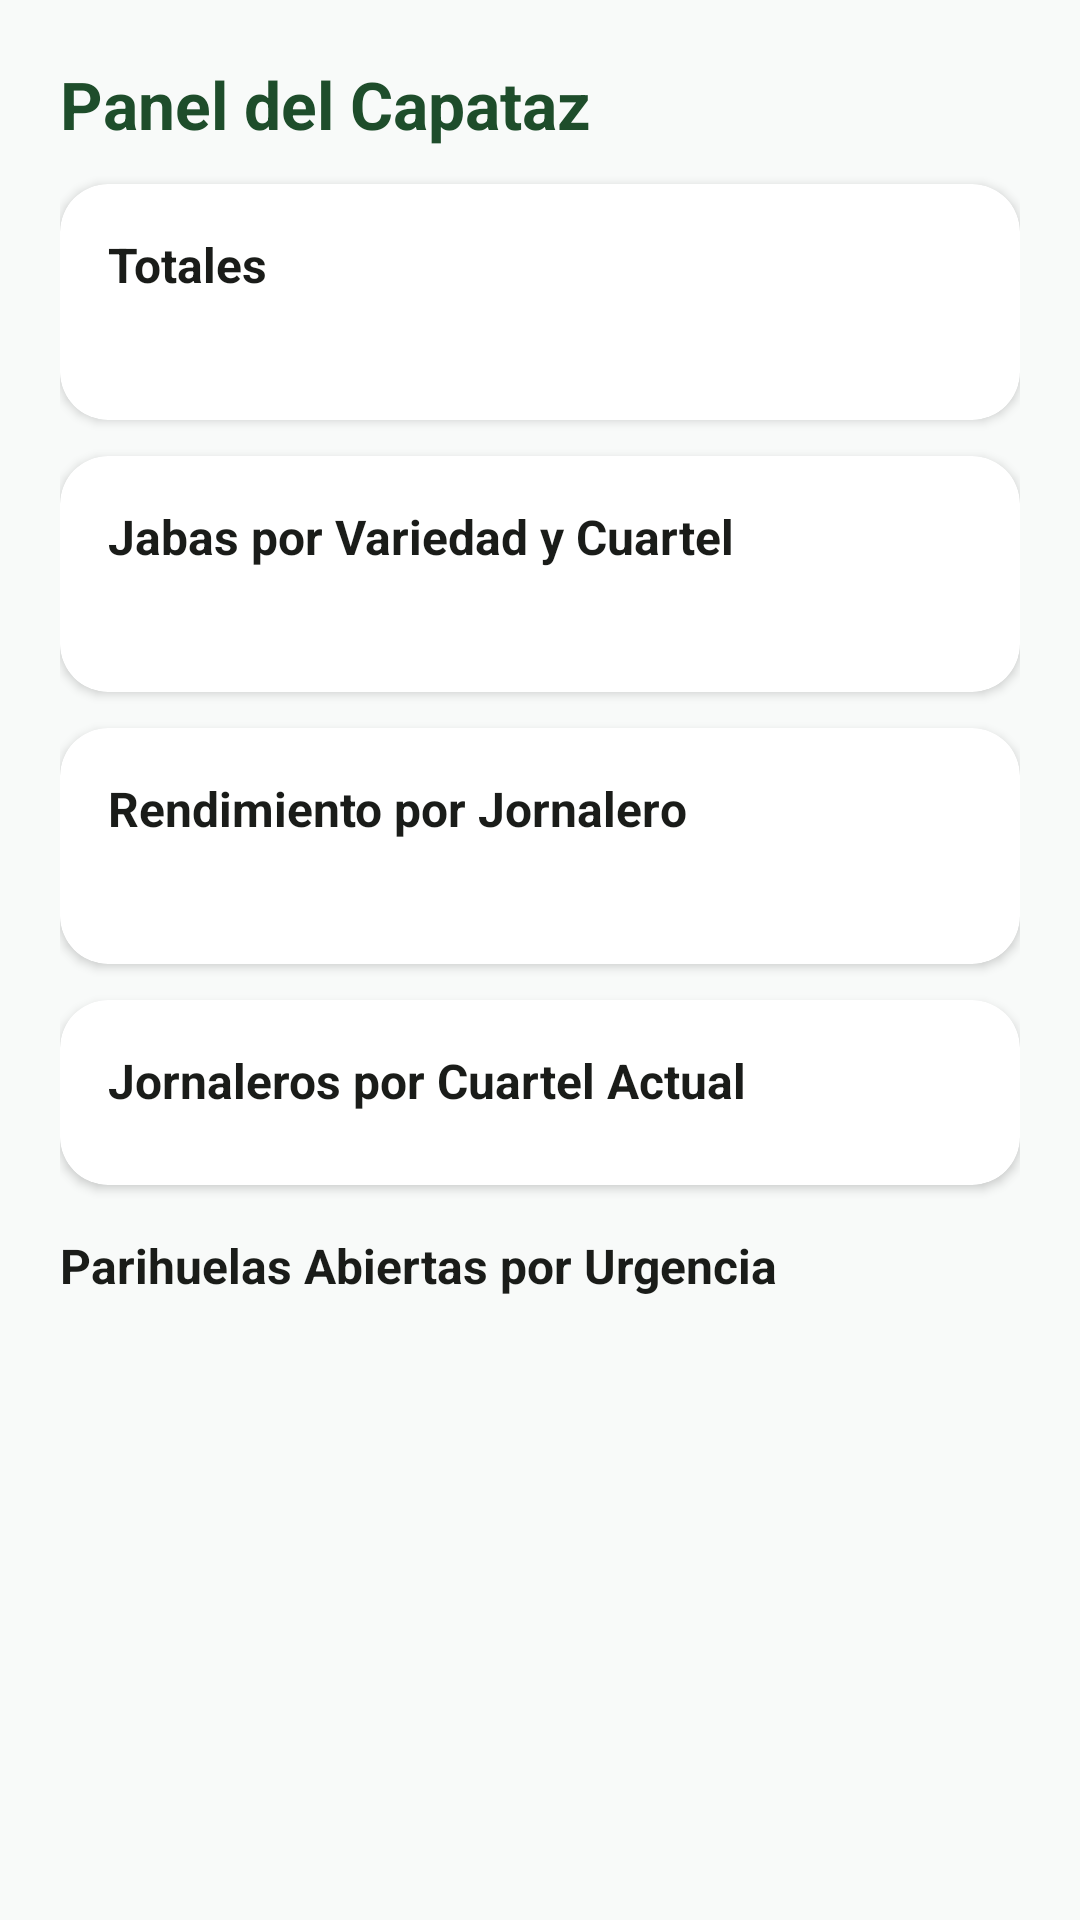

The Android layout XML behind this screen, and the referenced resources:
<!-- AndroidManifest.xml: application theme Theme.AgroValleCosecha -->
<!-- res/layout/activity_panel_capataz.xml -->
<?xml version="1.0" encoding="utf-8"?>
<ScrollView xmlns:android="http://schemas.android.com/apk/res/android"
    xmlns:app="http://schemas.android.com/apk/res-auto"
    android:layout_width="match_parent"
    android:layout_height="match_parent"
    android:background="@color/fondo_app"
    android:fillViewport="true">

    <LinearLayout
        android:layout_width="match_parent"
        android:layout_height="wrap_content"
        android:orientation="vertical"
        android:padding="20dp">

        <TextView
            android:layout_width="wrap_content"
            android:layout_height="wrap_content"
            android:text="Panel del Capataz"
            android:textColor="@color/verde_agricola"
            android:textSize="22sp"
            android:textStyle="bold" />

        <TextView
            android:id="@+id/tvMensajePanel"
            android:layout_width="match_parent"
            android:layout_height="wrap_content"
            android:layout_marginTop="10dp"
            android:background="@color/surface"
            android:padding="10dp"
            android:textColor="@color/text_primary"
            android:textSize="13sp"
            android:visibility="gone" />

        <com.google.android.material.card.MaterialCardView
            android:layout_width="match_parent"
            android:layout_height="wrap_content"
            android:layout_marginTop="12dp"
            app:cardBackgroundColor="@color/surface"
            app:cardCornerRadius="16dp"
            app:cardElevation="2dp">

            <LinearLayout
                android:layout_width="match_parent"
                android:layout_height="wrap_content"
                android:orientation="vertical"
                android:padding="16dp">

                <TextView
                    android:layout_width="wrap_content"
                    android:layout_height="wrap_content"
                    android:text="Totales"
                    android:textColor="@color/text_primary"
                    android:textSize="16sp"
                    android:textStyle="bold" />

                <TextView
                    android:id="@+id/tvTotalesPanel"
                    android:layout_width="match_parent"
                    android:layout_height="wrap_content"
                    android:layout_marginTop="6dp"
                    android:textColor="@color/text_secondary"
                    android:textSize="14sp" />
            </LinearLayout>
        </com.google.android.material.card.MaterialCardView>

        <com.google.android.material.card.MaterialCardView
            android:layout_width="match_parent"
            android:layout_height="wrap_content"
            android:layout_marginTop="12dp"
            app:cardBackgroundColor="@color/surface"
            app:cardCornerRadius="16dp"
            app:cardElevation="2dp">

            <LinearLayout
                android:layout_width="match_parent"
                android:layout_height="wrap_content"
                android:orientation="vertical"
                android:padding="16dp">

                <TextView
                    android:layout_width="wrap_content"
                    android:layout_height="wrap_content"
                    android:text="Jabas por Variedad y Cuartel"
                    android:textColor="@color/text_primary"
                    android:textSize="16sp"
                    android:textStyle="bold" />

                <TextView
                    android:id="@+id/tvAgrupacionesPanel"
                    android:layout_width="match_parent"
                    android:layout_height="wrap_content"
                    android:layout_marginTop="6dp"
                    android:textColor="@color/text_secondary"
                    android:textSize="14sp" />
            </LinearLayout>
        </com.google.android.material.card.MaterialCardView>

        <com.google.android.material.card.MaterialCardView
            android:layout_width="match_parent"
            android:layout_height="wrap_content"
            android:layout_marginTop="12dp"
            app:cardBackgroundColor="@color/surface"
            app:cardCornerRadius="16dp"
            app:cardElevation="2dp">

            <LinearLayout
                android:layout_width="match_parent"
                android:layout_height="wrap_content"
                android:orientation="vertical"
                android:padding="16dp">

                <TextView
                    android:layout_width="wrap_content"
                    android:layout_height="wrap_content"
                    android:text="Rendimiento por Jornalero"
                    android:textColor="@color/text_primary"
                    android:textSize="16sp"
                    android:textStyle="bold" />

                <TextView
                    android:id="@+id/tvRendimientoPanel"
                    android:layout_width="match_parent"
                    android:layout_height="wrap_content"
                    android:layout_marginTop="6dp"
                    android:textColor="@color/text_secondary"
                    android:textSize="14sp" />
            </LinearLayout>
        </com.google.android.material.card.MaterialCardView>

        <com.google.android.material.card.MaterialCardView
            android:layout_width="match_parent"
            android:layout_height="wrap_content"
            android:layout_marginTop="12dp"
            app:cardBackgroundColor="@color/surface"
            app:cardCornerRadius="16dp"
            app:cardElevation="2dp">

            <LinearLayout
                android:layout_width="match_parent"
                android:layout_height="wrap_content"
                android:orientation="vertical"
                android:padding="16dp">

                <TextView
                    android:layout_width="wrap_content"
                    android:layout_height="wrap_content"
                    android:text="Jornaleros por Cuartel Actual"
                    android:textColor="@color/text_primary"
                    android:textSize="16sp"
                    android:textStyle="bold" />

                <LinearLayout
                    android:id="@+id/containerJornalerosCuartel"
                    android:layout_width="match_parent"
                    android:layout_height="wrap_content"
                    android:layout_marginTop="8dp"
                    android:orientation="vertical" />

                <TextView
                    android:id="@+id/tvHistorialReasignaciones"
                    android:layout_width="match_parent"
                    android:layout_height="wrap_content"
                    android:layout_marginTop="10dp"
                    android:textColor="@color/text_secondary"
                    android:textSize="12sp"
                    android:visibility="gone" />
            </LinearLayout>
        </com.google.android.material.card.MaterialCardView>

        <TextView
            android:layout_width="wrap_content"
            android:layout_height="wrap_content"
            android:layout_marginTop="16dp"
            android:text="Parihuelas Abiertas por Urgencia"
            android:textColor="@color/text_primary"
            android:textSize="16sp"
            android:textStyle="bold" />

        <LinearLayout
            android:id="@+id/containerAbiertasUrgencia"
            android:layout_width="match_parent"
            android:layout_height="wrap_content"
            android:layout_marginTop="8dp"
            android:orientation="vertical" />
    </LinearLayout>
</ScrollView>
<!-- resources referenced by this layout -->
<resources>
  <color name="fondo_app">#F8FAF9</color>
  <color name="surface">#FFFFFF</color>
  <color name="text_primary">#1A1C19</color>
  <color name="text_secondary">#5C635B</color>
  <color name="verde_agricola">#1E4D2B</color>
  <style name="Theme.AgroValleCosecha" parent="Theme.MaterialComponents.DayNight.NoActionBar">
          
          <item name="colorPrimary">@color/verde_agricola</item>
          <item name="colorPrimaryVariant">@color/verde_oscuro</item>
          <item name="colorOnPrimary">@color/white</item>
          
          
          <item name="colorSecondary">@color/verde_claro</item>
          <item name="colorSecondaryVariant">@color/verde_agricola</item>
          <item name="colorOnSecondary">@color/text_primary</item>
          
          
          <item name="android:statusBarColor">@color/verde_oscuro</item>
          <item name="android:windowLightStatusBar">false</item>
          
          
          <item name="android:windowBackground">@color/fondo_app</item>
      </style>
  <color name="verde_oscuro">#14361E</color>
  <color name="white">#FFFFFF</color>
  <color name="verde_claro">#A3D9B1</color>
</resources>
